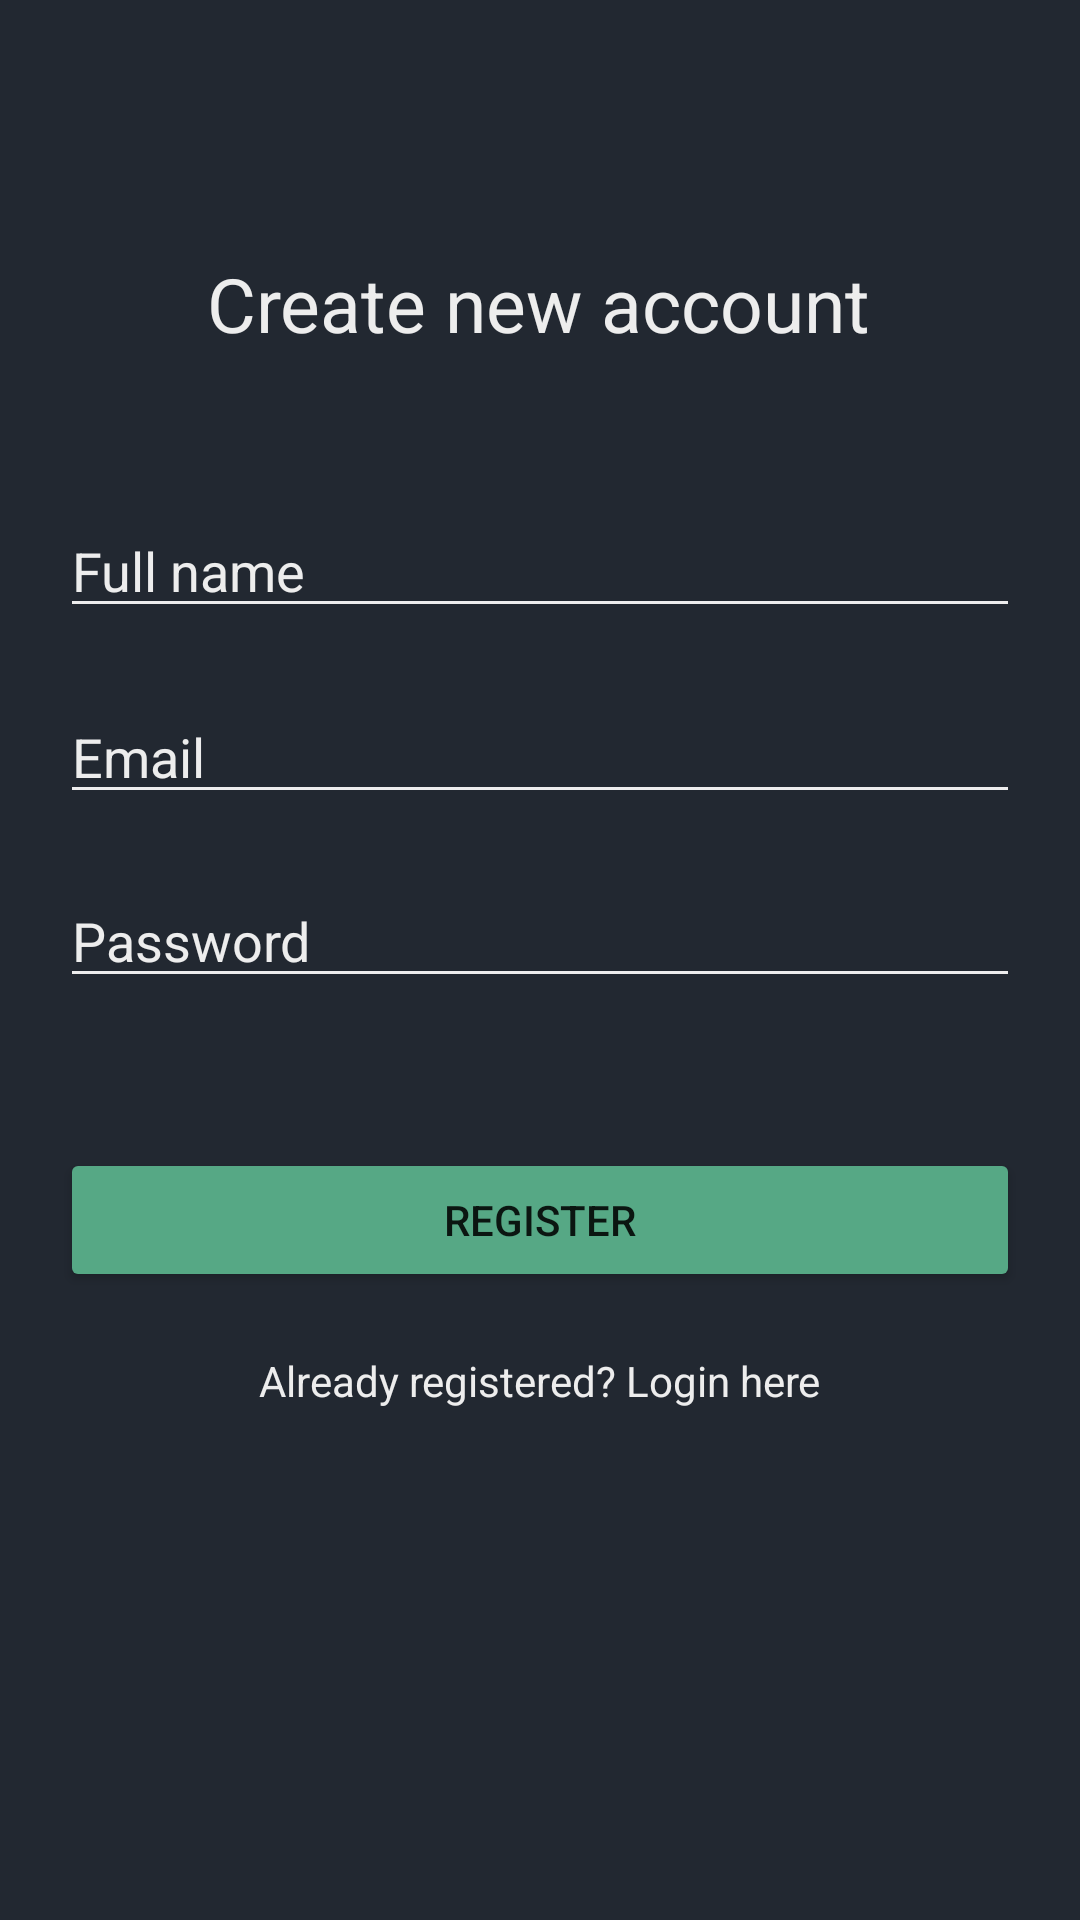

Produce the Android XML layout that renders to this screen, including the resource entries it uses.
<!-- AndroidManifest.xml: application theme Theme.MovieSerieSwiperAndroidApp -->
<!-- res/layout/activity_register.xml -->
<?xml version="1.0" encoding="utf-8"?>
<androidx.constraintlayout.widget.ConstraintLayout xmlns:android="http://schemas.android.com/apk/res/android"
    xmlns:app="http://schemas.android.com/apk/res-auto"
    xmlns:tools="http://schemas.android.com/tools"
    android:layout_width="match_parent"
    android:layout_height="match_parent"
    android:background="#222831"
    tools:context=".Register">

    <TextView
        android:id="@+id/textView"
        android:layout_width="wrap_content"
        android:layout_height="wrap_content"
        android:text="Create new account"
        android:textColor="#EDEDED"
        android:textSize="25sp"
        app:layout_constraintBottom_toBottomOf="parent"
        app:layout_constraintEnd_toEndOf="parent"
        app:layout_constraintHorizontal_bias="0.498"
        app:layout_constraintStart_toStartOf="parent"
        app:layout_constraintTop_toTopOf="parent"
        app:layout_constraintVertical_bias="0.139" />

    <EditText

        android:id="@+id/fullName"
        android:layout_width="0dp"
        android:layout_height="wrap_content"
        android:layout_marginStart="20dp"
        android:layout_marginLeft="20dp"
        android:layout_marginTop="50dp"
        android:layout_marginEnd="20dp"
        android:layout_marginRight="20dp"
        android:drawablePadding="5dp"
        android:ems="10"
        android:hint="Full name"
        android:drawableTint="#EDEDED"
        android:textColor="#EDEDED"
        android:textColorHint="#EDEDED"
        android:backgroundTint="#EDEDED"
        android:inputType="textPersonName"
        app:layout_constraintBottom_toBottomOf="parent"
        app:layout_constraintEnd_toEndOf="parent"
        app:layout_constraintHorizontal_bias="0.0"
        app:layout_constraintStart_toStartOf="parent"
        app:layout_constraintTop_toBottomOf="@+id/textView"
        app:layout_constraintVertical_bias="0.0" />

    <EditText
        android:id="@+id/email"
        android:layout_width="0dp"
        android:layout_height="wrap_content"
        android:layout_marginStart="20dp"
        android:layout_marginLeft="20dp"
        android:layout_marginTop="20dp"
        android:layout_marginEnd="20dp"
        android:layout_marginRight="20dp"
        android:ems="10"
        android:hint="Email"
        android:drawableTint="#EDEDED"
        android:textColor="#EDEDED"
        android:textColorHint="#EDEDED"
        android:backgroundTint="#EDEDED"
        android:inputType="textEmailAddress"
        android:drawablePadding="5dp"
        app:layout_constraintBottom_toBottomOf="parent"
        app:layout_constraintEnd_toEndOf="parent"
        app:layout_constraintHorizontal_bias="0.0"
        app:layout_constraintStart_toStartOf="parent"
        app:layout_constraintTop_toBottomOf="@+id/fullName"
        app:layout_constraintVertical_bias="0.002" />

    <EditText
        android:id="@+id/password"
        android:layout_width="0dp"
        android:layout_height="wrap_content"
        android:layout_marginStart="20dp"
        android:layout_marginLeft="20dp"
        android:layout_marginTop="20dp"
        android:layout_marginEnd="20dp"
        android:layout_marginRight="20dp"
        android:ems="10"
        android:hint="Password"
        android:inputType="textPassword"
        android:drawablePadding="5dp"
        android:drawableTint="#EDEDED"
        android:textColor="#EDEDED"
        android:textColorHint="#EDEDED"
        android:backgroundTint="#EDEDED"
        app:layout_constraintBottom_toBottomOf="parent"
        app:layout_constraintEnd_toEndOf="parent"
        app:layout_constraintHorizontal_bias="0.0"
        app:layout_constraintStart_toStartOf="parent"
        app:layout_constraintTop_toBottomOf="@+id/email"
        app:layout_constraintVertical_bias="0.0" />

    <Button
        android:id="@+id/loginBtn"
        android:layout_width="0dp"
        android:layout_height="wrap_content"
        android:layout_marginStart="20dp"
        android:layout_marginLeft="20dp"
        android:layout_marginTop="50dp"
        android:layout_marginEnd="20dp"
        android:layout_marginRight="20dp"
        android:text="Register"
        app:backgroundTint="#56a885"
        app:cornerRadius="30dip"
        app:layout_constraintBottom_toBottomOf="parent"
        app:layout_constraintEnd_toEndOf="parent"
        app:layout_constraintHorizontal_bias="0.0"
        app:layout_constraintStart_toStartOf="parent"
        app:layout_constraintTop_toBottomOf="@+id/password"
        app:layout_constraintVertical_bias="0.0" />

    <TextView
        android:id="@+id/createText"
        android:layout_width="wrap_content"
        android:layout_height="wrap_content"
        android:layout_marginTop="20dp"
        android:onClick="text_click"
        android:text="Already registered? Login here"
        android:textColor="#EDEDED"
        app:layout_constraintEnd_toEndOf="parent"
        app:layout_constraintStart_toStartOf="parent"
        app:layout_constraintTop_toBottomOf="@+id/loginBtn" />

</androidx.constraintlayout.widget.ConstraintLayout>
<!-- resources referenced by this layout -->
<resources>
  <style name="Theme.MovieSerieSwiperAndroidApp" parent="Theme.MaterialComponents.DayNight.DarkActionBar">
          
          <item name="colorPrimary">@color/purple_500</item>
          <item name="colorPrimaryVariant">@color/purple_700</item>
          <item name="colorOnPrimary">@color/white</item>
          
          <item name="colorSecondary">@color/teal_200</item>
          <item name="colorSecondaryVariant">@color/teal_700</item>
          <item name="colorOnSecondary">@color/black</item>
          
          <item name="android:statusBarColor" tools:targetApi="l">?attr/colorPrimaryVariant</item>
          
      </style>
  <!-- not gathered from this repository: default colours our renderer supplied (Android Studio template values) -->
  <color name="purple_500">#FF6200EE</color>
  <color name="purple_700">#FF3700B3</color>
  <color name="teal_200">#FF03DAC5</color>
  <color name="teal_700">#FF018786</color>
  <color name="black">#FF000000</color>
  <color name="white">#FFFFFFFF</color>
</resources>
